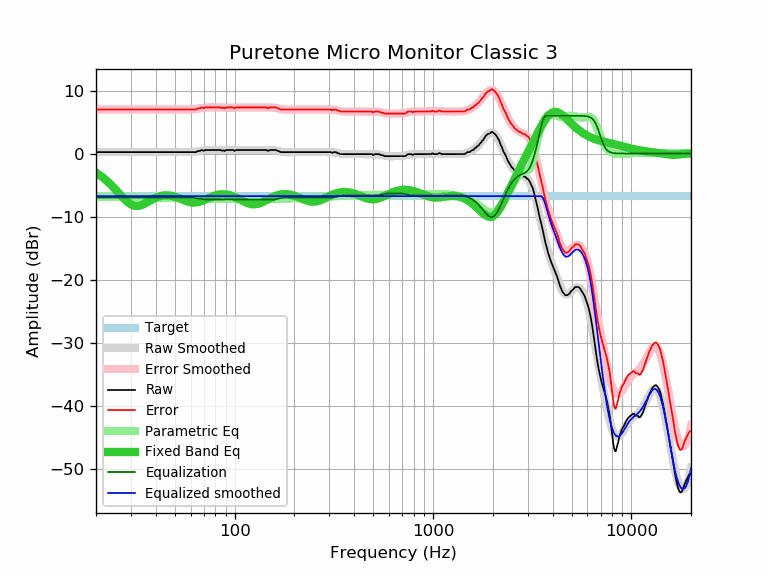

Data behind this chart, as committed beside it:
frequency, raw, error, smoothed, error_smoothed, equalization, parametric_eq, equalized_raw, equalized_smoothed, target
20, 0.23, 6.98, 0.23, 6.98, -6.98, -3.04, -6.76, -6.76, -6.76
21, 0.23, 6.98, 0.23, 6.98, -6.98, -3.49, -6.76, -6.76, -6.76
22, 0.23, 6.98, 0.23, 6.98, -6.98, -3.98, -6.76, -6.76, -6.76
23, 0.23, 6.98, 0.23, 6.98, -6.98, -4.51, -6.76, -6.76, -6.76
24, 0.23, 6.98, 0.23, 6.98, -6.98, -5.07, -6.76, -6.76, -6.76
25, 0.23, 6.98, 0.23, 6.98, -6.98, -5.65, -6.76, -6.76, -6.76
26, 0.23, 6.98, 0.23, 6.98, -6.98, -6.24, -6.76, -6.76, -6.76
27, 0.23, 6.98, 0.23, 6.98, -6.98, -6.80, -6.76, -6.76, -6.76
28, 0.23, 6.98, 0.23, 6.98, -6.98, -7.32, -6.76, -6.76, -6.76
29, 0.23, 6.98, 0.23, 6.98, -6.98, -7.75, -6.76, -6.76, -6.76
30, 0.23, 6.98, 0.23, 6.98, -6.98, -8.07, -6.76, -6.76, -6.76
31, 0.23, 6.98, 0.23, 6.98, -6.98, -8.26, -6.76, -6.76, -6.76
32, 0.23, 6.98, 0.23, 6.98, -6.98, -8.33, -6.76, -6.76, -6.76
33, 0.23, 6.98, 0.23, 6.98, -6.98, -8.29, -6.76, -6.76, -6.76
34, 0.23, 6.98, 0.23, 6.98, -6.98, -8.16, -6.76, -6.76, -6.76
35, 0.23, 6.98, 0.23, 6.98, -6.98, -7.98, -6.76, -6.76, -6.76
36, 0.23, 6.98, 0.23, 6.98, -6.98, -7.78, -6.76, -6.76, -6.76
37, 0.23, 6.98, 0.23, 6.98, -6.98, -7.57, -6.76, -6.76, -6.76
38, 0.23, 6.98, 0.23, 6.98, -6.98, -7.36, -6.76, -6.76, -6.76
39, 0.23, 6.98, 0.23, 6.98, -6.98, -7.18, -6.76, -6.76, -6.76
40, 0.23, 6.98, 0.23, 6.98, -6.98, -7.01, -6.76, -6.76, -6.76
41, 0.23, 6.98, 0.23, 6.98, -6.98, -6.88, -6.76, -6.76, -6.76
42, 0.23, 6.98, 0.23, 6.98, -6.98, -6.78, -6.76, -6.76, -6.76
43, 0.23, 6.98, 0.23, 6.98, -6.98, -6.70, -6.76, -6.76, -6.76
44, 0.23, 6.98, 0.23, 6.99, -6.99, -6.65, -6.76, -6.76, -6.76
45, 0.23, 6.98, 0.23, 6.99, -6.99, -6.63, -6.76, -6.76, -6.76
46, 0.23, 6.98, 0.23, 6.99, -6.99, -6.64, -6.76, -6.76, -6.76
47, 0.23, 6.98, 0.23, 6.99, -6.99, -6.66, -6.76, -6.76, -6.76
48, 0.23, 6.98, 0.23, 6.99, -6.99, -6.71, -6.76, -6.76, -6.76
49, 0.23, 6.98, 0.23, 6.98, -6.98, -6.77, -6.76, -6.76, -6.76
50, 0.23, 6.98, 0.23, 6.98, -6.98, -6.85, -6.76, -6.76, -6.76
51, 0.23, 6.98, 0.22, 6.98, -6.98, -6.94, -6.76, -6.76, -6.76
52, 0.23, 6.98, 0.22, 6.98, -6.98, -7.04, -6.75, -6.76, -6.76
53, 0.23, 6.98, 0.22, 6.98, -6.98, -7.15, -6.75, -6.76, -6.76
54, 0.23, 6.98, 0.22, 6.97, -6.97, -7.25, -6.75, -6.76, -6.76
55, 0.23, 6.98, 0.21, 6.97, -6.97, -7.35, -6.75, -6.76, -6.76
56, 0.23, 6.98, 0.21, 6.97, -6.97, -7.45, -6.75, -6.76, -6.76
57, 0.23, 6.98, 0.21, 6.97, -6.97, -7.54, -6.75, -6.76, -6.76
58, 0.23, 6.98, 0.22, 6.98, -6.98, -7.62, -6.75, -6.76, -6.76
59, 0.23, 6.98, 0.23, 6.98, -6.98, -7.68, -6.76, -6.76, -6.76
60, 0.23, 6.98, 0.24, 6.99, -6.99, -7.73, -6.77, -6.76, -6.76
61, 0.23, 6.98, 0.25, 7.01, -7.01, -7.76, -6.78, -6.76, -6.76
62, 0.23, 6.98, 0.27, 7.03, -7.03, -7.78, -6.80, -6.76, -6.76
63, 0.23, 6.98, 0.29, 7.05, -7.05, -7.77, -6.83, -6.76, -6.76
64, 0.23, 6.98, 0.32, 7.08, -7.08, -7.75, -6.85, -6.76, -6.76
65, 0.40, 7.15, 0.35, 7.11, -7.11, -7.72, -6.71, -6.76, -6.76
66, 0.40, 7.15, 0.38, 7.14, -7.14, -7.67, -6.75, -6.76, -6.76
67, 0.43, 7.18, 0.41, 7.17, -7.17, -7.61, -6.75, -6.76, -6.76
68, 0.56, 7.31, 0.44, 7.20, -7.20, -7.54, -6.65, -6.76, -6.76
69, 0.52, 7.27, 0.47, 7.23, -7.23, -7.46, -6.71, -6.76, -6.76
70, 0.43, 7.18, 0.50, 7.26, -7.26, -7.38, -6.83, -6.76, -6.76
71, 0.56, 7.31, 0.52, 7.28, -7.28, -7.30, -6.72, -6.76, -6.76
72, 0.56, 7.31, 0.54, 7.29, -7.29, -7.21, -6.74, -6.76, -6.76
73, 0.56, 7.31, 0.55, 7.31, -7.31, -7.13, -6.75, -6.76, -6.76
74, 0.56, 7.31, 0.56, 7.32, -7.32, -7.05, -6.76, -6.76, -6.76
75, 0.56, 7.31, 0.56, 7.32, -7.32, -6.97, -6.77, -6.76, -6.76
76, 0.56, 7.31, 0.57, 7.33, -7.33, -6.89, -6.77, -6.76, -6.76
77, 0.56, 7.31, 0.57, 7.33, -7.33, -6.82, -6.77, -6.76, -6.76
78, 0.56, 7.31, 0.56, 7.32, -7.32, -6.76, -6.77, -6.76, -6.76
79, 0.56, 7.31, 0.56, 7.32, -7.32, -6.70, -6.76, -6.76, -6.76
... 553 more rows
